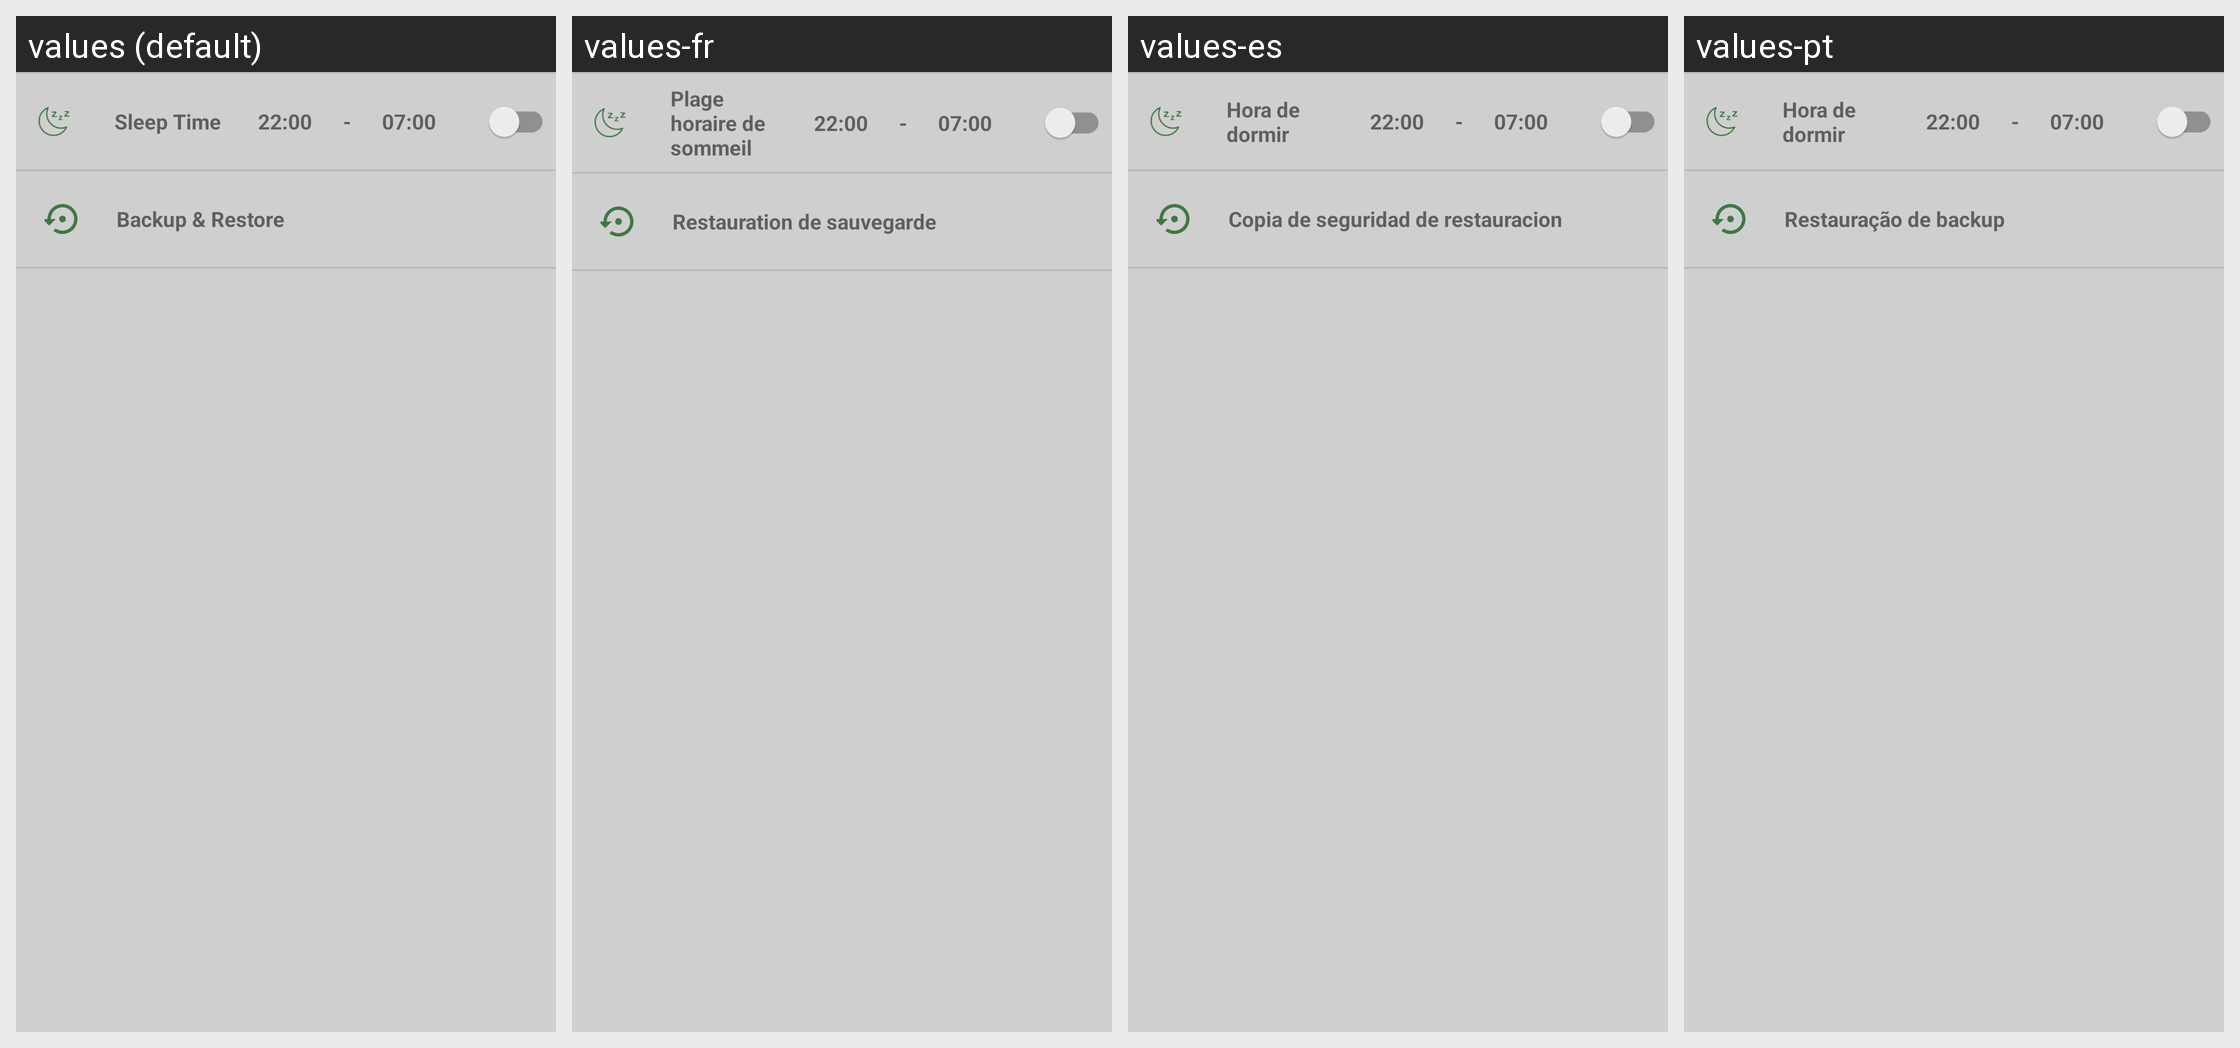

For this localized Android screen grid, give each drawn string resource with its value in every locale shown.
Android screen res/layout/activity_user.xml rendered under 4 locales, left to right: values (default), values-fr, values-es, values-pt. Device: Nexus 5 (rendered at 1080×1920; each locale shown at half size, 540×960, under a caption strip naming it); theme AppTheme.
Other locales in the repository, not shown: values-cs, values-de, values-el, values-in, values-it, values-pl, values-ru, values-vi.
Strings drawn on this screen, with the default value and each locale's value (text and hints the layout hard-codes, and strings that could not be matched under every locale, appear in the picture but are not listed):

sleep
  values: Sleep Time
  values-fr: Plage horaire de sommeil
  values-es: Hora de dormir
  values-pt: Hora de dormir

bakup_restore
  values: Backup & Restore
  values-fr: Restauration de sauvegarde
  values-es: Copia de seguridad de restauracion
  values-pt: Restauração de backup
